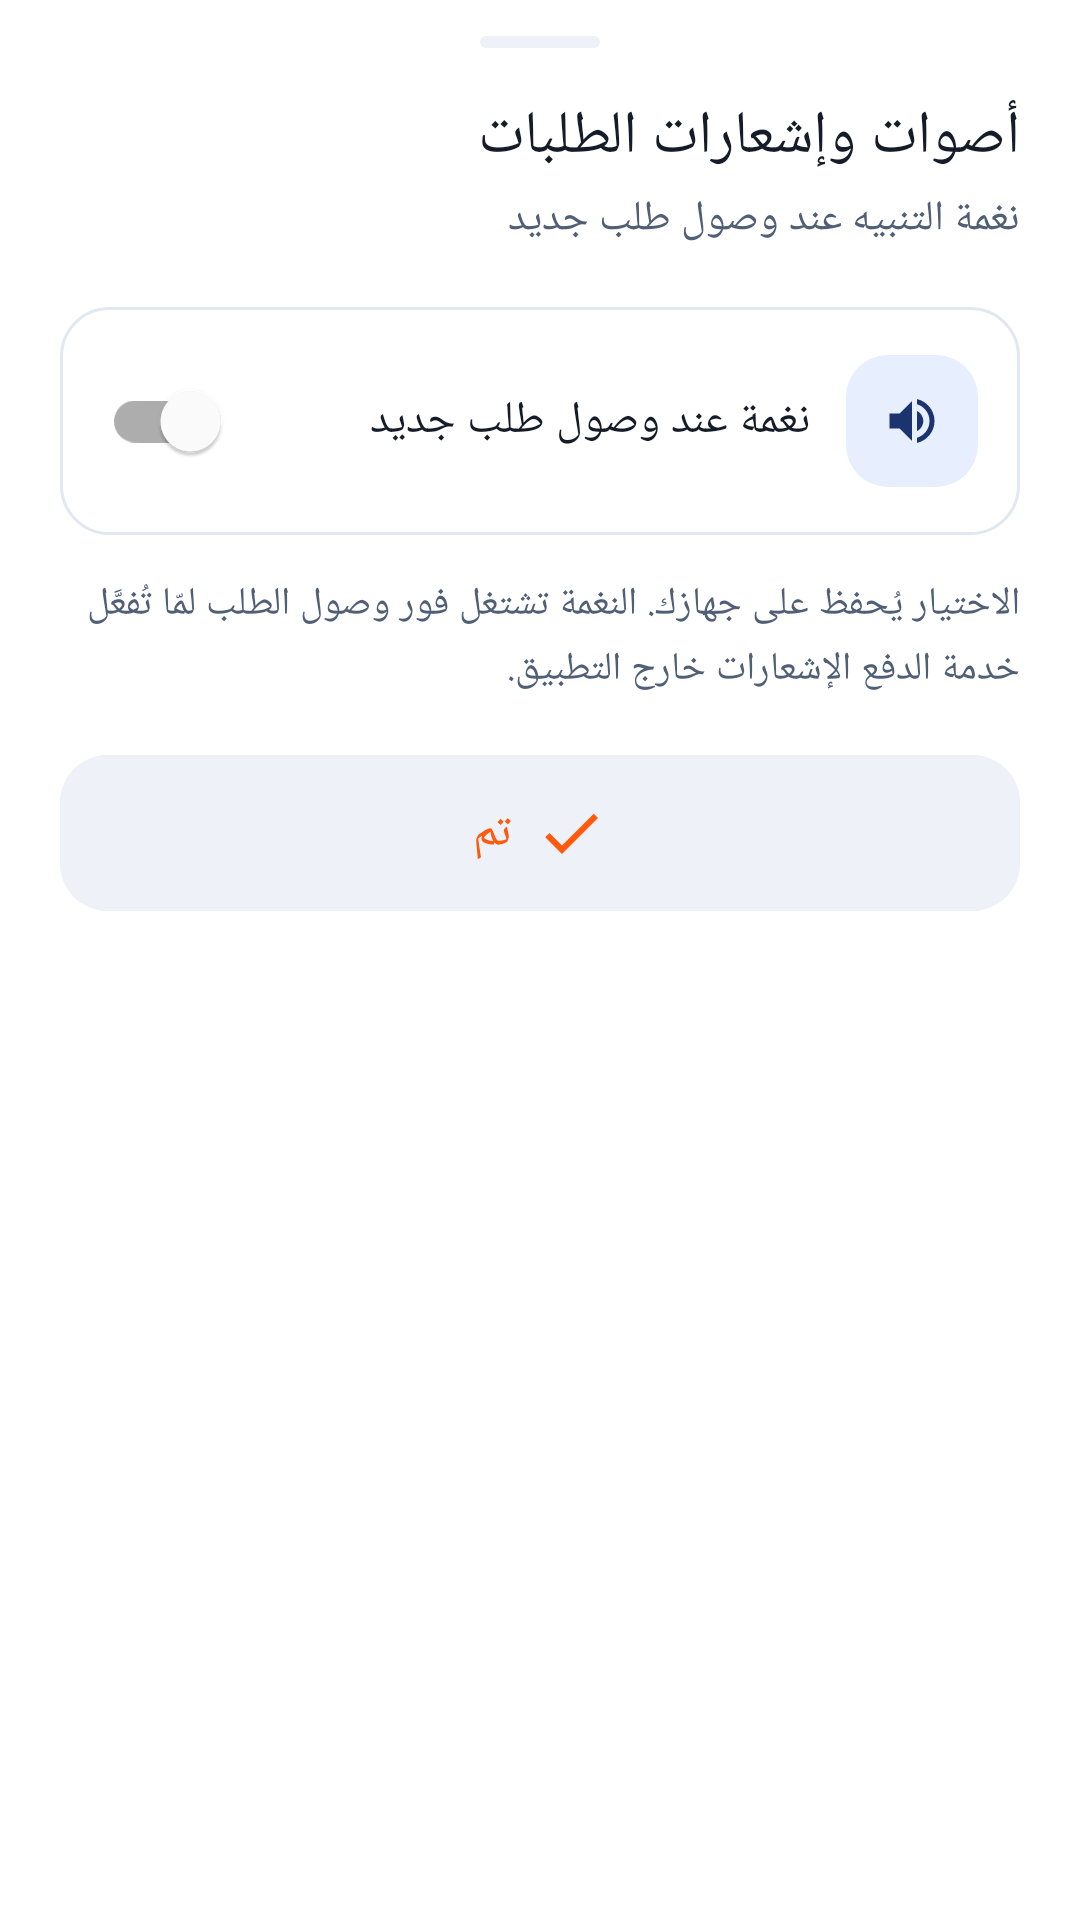

Android layout source for this screen:
<!-- AndroidManifest.xml: application theme Theme.Madar -->
<!-- res/layout/sheet_notification_sound.xml -->
<?xml version="1.0" encoding="utf-8"?>
<androidx.core.widget.NestedScrollView xmlns:android="http://schemas.android.com/apk/res/android"
    xmlns:app="http://schemas.android.com/apk/res-auto"
    xmlns:tools="http://schemas.android.com/tools"
    android:layout_width="match_parent"
    android:layout_height="wrap_content"
    android:background="@drawable/bg_sheet_top"
    android:fillViewport="true">

    <LinearLayout
        android:layout_width="match_parent"
        android:layout_height="wrap_content"
        android:layoutDirection="rtl"
        android:orientation="vertical"
        android:paddingStart="20dp"
        android:paddingTop="12dp"
        android:paddingEnd="20dp"
        android:paddingBottom="24dp">

        <View
            android:layout_width="40dp"
            android:layout_height="4dp"
            android:layout_gravity="center_horizontal"
            android:background="@drawable/bg_drag_handle" />

        <TextView
            android:layout_width="match_parent"
            android:layout_height="wrap_content"
            android:layout_marginTop="16dp"
            android:fontFamily="@font/almarai_extra_bold"
            android:text="@string/settings_row_sounds"
            android:textColor="@color/text_dark"
            android:textSize="20sp" />

        <TextView
            android:layout_width="match_parent"
            android:layout_height="wrap_content"
            android:layout_marginTop="4dp"
            android:fontFamily="@font/almarai_regular"
            android:text="@string/settings_row_sounds_sub"
            android:textColor="@color/text_secondary"
            android:textSize="14sp" />

        
        <LinearLayout
            android:layout_width="match_parent"
            android:layout_height="wrap_content"
            android:layout_marginTop="20dp"
            android:background="@drawable/bg_home_card"
            android:gravity="center_vertical"
            android:orientation="horizontal"
            android:padding="14dp">

            <FrameLayout
                android:layout_width="44dp"
                android:layout_height="44dp"
                android:background="@drawable/bg_icon_tile">

                <ImageView
                    android:layout_width="20dp"
                    android:layout_height="20dp"
                    android:layout_gravity="center"
                    android:contentDescription="@null"
                    android:src="@drawable/ic_volume_up"
                    app:tint="@color/secondary_navy" />
            </FrameLayout>

            <TextView
                android:layout_width="0dp"
                android:layout_height="wrap_content"
                android:layout_marginStart="12dp"
                android:layout_weight="1"
                android:fontFamily="@font/almarai_bold"
                android:text="@string/sound_switch_label"
                android:textColor="@color/text_dark"
                android:textSize="15sp" />

            <com.google.android.material.switchmaterial.SwitchMaterial
                android:id="@+id/switch_sound"
                android:layout_width="wrap_content"
                android:layout_height="wrap_content"
                android:contentDescription="@string/sound_switch_label"
                tools:checked="true" />
        </LinearLayout>

        <TextView
            android:layout_width="match_parent"
            android:layout_height="wrap_content"
            android:layout_marginTop="14dp"
            android:fontFamily="@font/almarai_regular"
            android:lineSpacingExtra="4dp"
            android:text="@string/sound_sheet_note"
            android:textColor="@color/text_secondary"
            android:textSize="13sp" />

        <com.google.android.material.button.MaterialButton
            android:id="@+id/btn_done"
            style="@style/Widget.Madar.SettingsButton"
            android:layout_width="match_parent"
            android:layout_height="52dp"
            android:layout_marginTop="20dp"
            android:text="@string/sound_done"
            app:icon="@drawable/ic_check" />
    </LinearLayout>
</androidx.core.widget.NestedScrollView>
<!-- resources referenced by this layout -->
<resources>
  <color name="secondary_navy">#1B336F</color>
  <color name="text_dark">#151C27</color>
  <color name="text_secondary">#505F76</color>
  <!-- drawable bg_drag_handle (drawable) -->
  <?xml version="1.0" encoding="utf-8"?>
  <shape xmlns:android="http://schemas.android.com/apk/res/android"
      android:shape="rectangle">
      <solid android:color="@color/section_light" />
      <corners android:radius="4dp" />
  </shape>
  <!-- drawable bg_home_card (drawable) -->
  <?xml version="1.0" encoding="utf-8"?>
  <shape xmlns:android="http://schemas.android.com/apk/res/android"
      android:shape="rectangle">
      <solid android:color="@color/white" />
      <corners android:radius="16dp" />
      <stroke
          android:width="1dp"
          android:color="@color/field_stroke" />
  </shape>
  <!-- drawable bg_icon_tile (drawable) -->
  <?xml version="1.0" encoding="utf-8"?>
  <shape xmlns:android="http://schemas.android.com/apk/res/android"
      android:shape="rectangle">
      <solid android:color="#E7EEFE" />
      <corners android:radius="14dp" />
  </shape>
  <!-- drawable bg_sheet_top (drawable) -->
  <?xml version="1.0" encoding="utf-8"?>
  <shape xmlns:android="http://schemas.android.com/apk/res/android"
      android:shape="rectangle">
      <solid android:color="@color/white" />
      <corners
          android:topLeftRadius="24dp"
          android:topRightRadius="24dp" />
  </shape>
  <!-- drawable ic_check (drawable) -->
  <?xml version="1.0" encoding="utf-8"?>
  <vector xmlns:android="http://schemas.android.com/apk/res/android"
      android:width="24dp"
      android:height="24dp"
      android:viewportWidth="24"
      android:viewportHeight="24">
      <path
          android:fillColor="#000000"
          android:pathData="M9,16.17L4.83,12l-1.42,1.41L9,19L21,7l-1.41,-1.41z" />
  </vector>
  <!-- drawable ic_volume_up (drawable) -->
  <vector xmlns:android="http://schemas.android.com/apk/res/android"
      android:width="24dp"
      android:height="24dp"
      android:viewportWidth="24"
      android:viewportHeight="24">
  
      <path
          android:fillColor="#FF000000"
          android:pathData="M3,9v6h4l5,5V4L7,9H3zM16.5,12c0,-1.77 -1.02,-3.29 -2.5,-4.03v8.05c1.48,-0.73 2.5,-2.25 2.5,-4.02zM14,3.23v2.06c2.89,0.86 5,3.54 5,6.71s-2.11,5.85 -5,6.71v2.06c4.01,-0.91 7,-4.49 7,-8.77s-2.99,-7.86 -7,-8.77z" />
  </vector>
  <string name="settings_row_sounds">أصوات وإشعارات الطلبات</string>
  <string name="settings_row_sounds_sub">نغمة التنبيه عند وصول طلب جديد</string>
  <string name="sound_done">تم</string>
  <string name="sound_sheet_note">الاختيار يُحفظ على جهازك. النغمة تشتغل فور وصول الطلب لمّا تُفعَّل خدمة الدفع الإشعارات خارج التطبيق.</string>
  <string name="sound_switch_label">نغمة عند وصول طلب جديد</string>
  <style name="Theme.Madar" parent="Base.Theme.Madar" />
  <color name="section_light">#EEF1F8</color>
  <color name="white">#FFFFFFFF</color>
  <color name="field_stroke">#E2E8F0</color>
  <color name="primary_orange">#FD5A0D</color>
  <style name="Base.Theme.Madar" parent="Theme.MaterialComponents.Light.NoActionBar">
          <item name="colorPrimary">@color/primary_orange</item>
          <item name="colorSecondary">@color/secondary_navy</item>
          <item name="android:colorBackground">@color/white</item>
  
          
          <item name="android:statusBarColor">@color/white</item>
          <item name="android:navigationBarColor">@color/white</item>
          <item name="android:windowLightStatusBar">true</item>
          <item name="android:windowLightNavigationBar" tools:targetApi="27">true</item>
  
          
          <item name="android:windowSplashScreenBackground" tools:targetApi="31">@color/white</item>
          <item name="android:windowSplashScreenAnimatedIcon" tools:targetApi="31">@drawable/ic_launcher_foreground</item>
      </style>
</resources>
